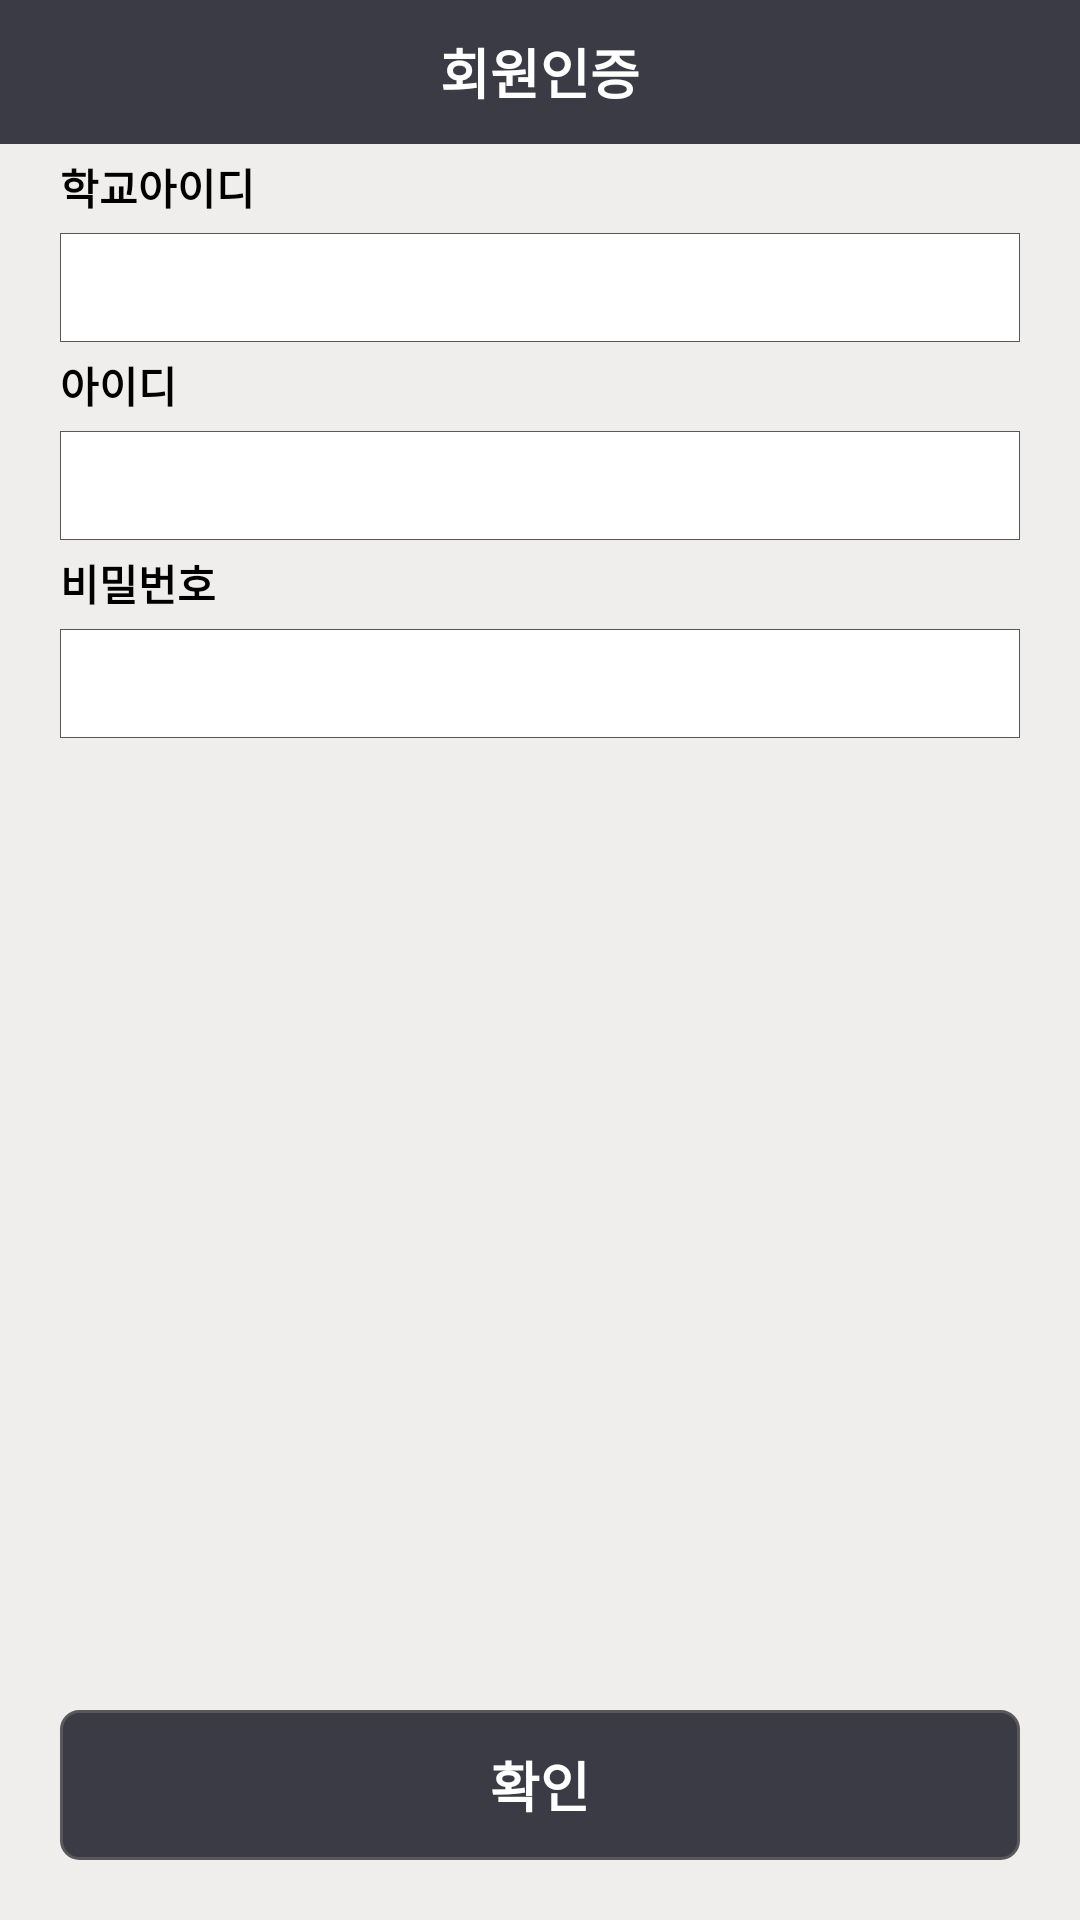

This screen was rendered from an Android layout file. Write that file and the resources it references.
<!-- AndroidManifest.xml: activity theme AppTheme.FullScreen.Transparent -->
<!-- res/layout/activity_auth.xml -->
<?xml version="1.0" encoding="utf-8"?>
<layout xmlns:android="http://schemas.android.com/apk/res/android">

    <data>
        <variable
            name="authActivity"
            type="com.dutch_pay.hdh.sugangmvp.ui.activity.auth.AuthActivity"/>
    </data>

    <LinearLayout
        android:layout_width="match_parent"
        android:layout_height="match_parent"
        android:background="@color/mainBackgroundColor"
        android:orientation="vertical">

        <FrameLayout
            android:layout_width="match_parent"
            android:layout_height="48dp"
            android:background="@color/btnMainColor">

            <TextView
                android:layout_width="match_parent"
                android:layout_height="match_parent"
                android:gravity="center"
                android:text="회원인증"
                android:textColor="@color/whiteColor"
                android:textSize="18dp"
                android:textStyle="bold" />

        </FrameLayout>


        <LinearLayout
            android:layout_width="match_parent"
            android:layout_height="62dp"
            android:layout_marginLeft="20dp"
            android:layout_marginTop="4dp"
            android:layout_marginRight="20dp"
            android:orientation="vertical">

            <TextView
                android:layout_width="match_parent"
                android:layout_height="wrap_content"
                android:paddingBottom="5dp"
                android:text="학교아이디"
                android:textColor="@color/blackColor"
                android:textSize="14dp"
                android:textStyle="bold" />

            <View
                android:layout_width="match_parent"
                android:layout_height="1px"
                android:background="@color/mainFontColor" />

            <LinearLayout
                android:layout_width="match_parent"
                android:layout_height="62dp"
                android:layout_weight="1"
                android:background="@color/whiteColor"
                android:orientation="horizontal">

                <View
                    android:layout_width="1px"
                    android:layout_height="match_parent"
                    android:background="@color/mainFontColor" />

                <EditText
                    android:id="@+id/etSchoolId"
                    android:layout_width="match_parent"
                    android:layout_height="match_parent"
                    android:layout_weight="1"
                    android:background="@null"
                    android:ems="10"
                    android:paddingLeft="10dp"
                    android:paddingRight="10dp"
                    android:singleLine="true"
                    android:textColor="@color/mainFontColor"
                    android:textColorHint="#acadb1"
                    android:textSize="16dp" />

                <View
                    android:layout_width="1px"
                    android:layout_height="match_parent"
                    android:background="@color/mainFontColor" />

            </LinearLayout>

            <View
                android:layout_width="match_parent"
                android:layout_height="1px"
                android:background="@color/mainFontColor" />
        </LinearLayout>

        <LinearLayout
            android:layout_width="match_parent"
            android:layout_height="62dp"
            android:layout_marginLeft="20dp"
            android:layout_marginTop="4dp"
            android:layout_marginRight="20dp"
            android:orientation="vertical">

            <TextView
                android:layout_width="match_parent"
                android:layout_height="wrap_content"
                android:paddingBottom="5dp"
                android:text="아이디"
                android:textColor="@color/blackColor"
                android:textSize="14dp"
                android:textStyle="bold" />

            <View
                android:layout_width="match_parent"
                android:layout_height="1px"
                android:background="@color/mainFontColor" />

            <LinearLayout
                android:layout_width="match_parent"
                android:layout_height="50dp"
                android:layout_weight="1"
                android:background="@color/whiteColor"
                android:orientation="horizontal">

                <View
                    android:layout_width="1px"
                    android:layout_height="match_parent"
                    android:background="@color/mainFontColor" />

                <EditText
                    android:id="@+id/etMemberId"
                    android:layout_width="match_parent"
                    android:layout_height="match_parent"
                    android:layout_weight="1"
                    android:background="@null"
                    android:ems="10"
                    android:paddingLeft="10dp"
                    android:paddingRight="10dp"
                    android:singleLine="true"
                    android:textColor="@color/mainFontColor"
                    android:textColorHint="#acadb1"
                    android:textSize="16dp" />

                <View
                    android:layout_width="1px"
                    android:layout_height="match_parent"
                    android:background="@color/mainFontColor" />


            </LinearLayout>

            <View
                android:layout_width="match_parent"
                android:layout_height="1px"
                android:background="@color/mainFontColor" />
        </LinearLayout>

        <LinearLayout
            android:layout_width="match_parent"
            android:layout_height="62dp"
            android:layout_marginLeft="20dp"
            android:layout_marginTop="4dp"
            android:layout_marginRight="20dp"
            android:orientation="vertical">

            <TextView
                android:layout_width="match_parent"
                android:layout_height="wrap_content"
                android:paddingBottom="5dp"
                android:text="비밀번호"
                android:textColor="@color/blackColor"
                android:textSize="14dp"
                android:textStyle="bold" />

            <View
                android:layout_width="match_parent"
                android:layout_height="1px"
                android:background="@color/mainFontColor" />

            <LinearLayout
                android:layout_width="match_parent"
                android:layout_height="50dp"
                android:layout_weight="1"
                android:background="@color/whiteColor"
                android:orientation="horizontal">

                <View
                    android:layout_width="1px"
                    android:layout_height="match_parent"
                    android:background="@color/mainFontColor" />

                <EditText
                    android:id="@+id/etPassword"
                    android:layout_width="match_parent"
                    android:layout_height="match_parent"
                    android:layout_weight="1"
                    android:background="@null"
                    android:ems="10"
                    android:inputType="textPassword"
                    android:paddingLeft="10dp"
                    android:paddingRight="10dp"
                    android:singleLine="true"
                    android:textColor="@color/mainFontColor"
                    android:textColorHint="#acadb1"
                    android:textSize="16dp" />

                <View
                    android:layout_width="1px"
                    android:layout_height="match_parent"
                    android:background="@color/mainFontColor" />


            </LinearLayout>

            <View
                android:layout_width="match_parent"
                android:layout_height="1px"
                android:background="@color/mainFontColor" />
        </LinearLayout>

        <View
            android:layout_width="match_parent"
            android:layout_height="match_parent"
            android:layout_weight="1" />

        <TextView
            android:id="@+id/tvConfirm"
            android:layout_width="match_parent"
            android:layout_height="50dp"
            android:layout_gravity="center"
            android:layout_margin="20dp"
            android:layout_weight="0"
            android:background="@drawable/button_basic"
            android:gravity="center"
            android:text="확인"
            android:textColor="@android:color/white"
            android:textSize="18dp"
            android:textStyle="bold" />


    </LinearLayout>
</layout>
<!-- resources referenced by this layout -->
<resources>
  <color name="blackColor">#000000</color>
  <color name="btnMainColor">#3b3b45</color>
  <color name="mainBackgroundColor">#EFEEED</color>
  <color name="mainFontColor">#58585A</color>
  <color name="whiteColor">#ffffff</color>
  <!-- drawable button_basic (drawable) -->
  <?xml version="1.0" encoding="utf-8"?>
  <selector xmlns:android="http://schemas.android.com/apk/res/android">
      <item android:state_pressed="true">
          <shape android:shape="rectangle">
              <stroke android:color="@color/mainFontColor" android:width="1dp"/>
              <corners android:radius="6dp" />
              <solid android:color="@color/btnMainPressColor" />
          </shape>
      </item>
      <item>
          <shape android:shape="rectangle">
              <stroke android:color="@color/mainFontColor" android:width="1dp"/>
              <corners android:radius="6dp" />
              <solid android:color="@color/btnMainColor" />
          </shape>
      </item>
  </selector>
  <style name="AppTheme.FullScreen.Transparent" parent="AppTheme">
          <item name="windowNoTitle">true</item>
          <item name="windowActionBar">false</item>
          <item name="android:windowFullscreen">true</item>
          <item name="android:windowContentOverlay">@null</item>
          <item name="android:windowBackground">@android:color/transparent</item>
          <item name="android:colorBackgroundCacheHint">@null</item>
          <item name="android:windowIsTranslucent">true</item>
          <item name="android:windowAnimationStyle">@android:style/Animation</item>
          <item name="android:windowNoTitle">true</item>
          <item name="android:backgroundDimEnabled">true</item>
      </style>
  <color name="btnMainPressColor">#444A4E</color>
  <style name="AppTheme" parent="Theme.AppCompat.Light.DarkActionBar">
          
          <item name="colorPrimary">@color/colorPrimary</item>
          <item name="colorPrimaryDark">@color/colorPrimaryDark</item>
          <item name="colorAccent">@color/colorAccent</item>
      </style>
  <color name="colorPrimary">#3F51B5</color>
  <color name="colorPrimaryDark">#303F9F</color>
  <color name="colorAccent">#FF4081</color>
</resources>
